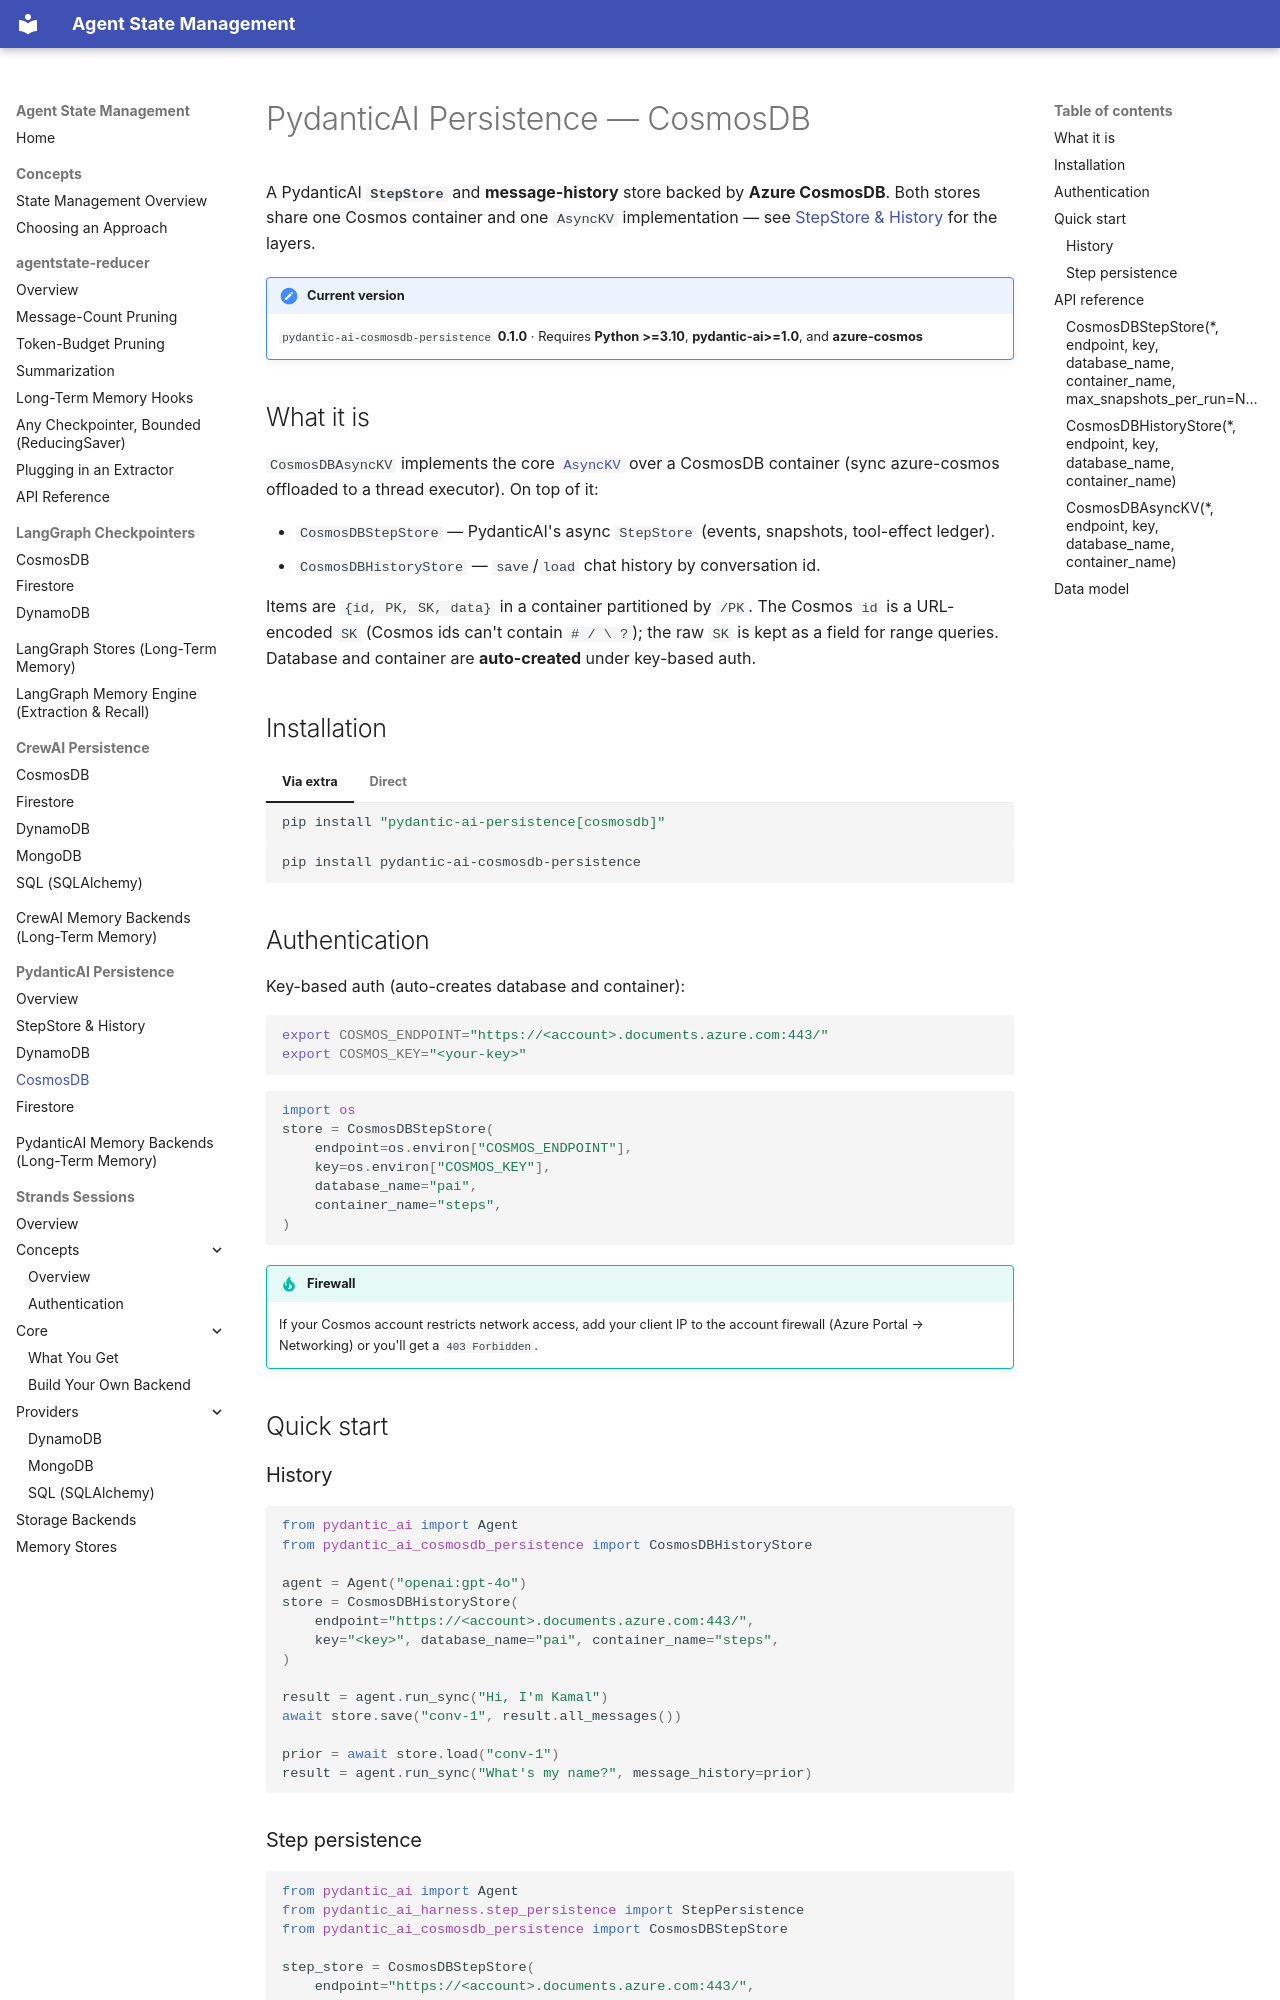

repository: skamalj/agentstate-reducer · page: pydantic-ai/cosmosdb/index.html · generator: mkdocs

# PydanticAI Persistence — CosmosDB

A PydanticAI **`StepStore`** and **message-history** store backed by **Azure CosmosDB**. Both stores share one Cosmos container and one `AsyncKV` implementation — see [StepStore & History](concepts.md) for the layers.

!!! note "Current version"
    `pydantic-ai-cosmosdb-persistence` **0.1.0** · Requires **Python >=3.10**, **pydantic-ai>=1.0**, and **azure-cosmos**

## What it is

`CosmosDBAsyncKV` implements the core [`AsyncKV`](concepts.md#the-asynckv-interface) over a CosmosDB container (sync azure-cosmos offloaded to a thread executor). On top of it:

- `CosmosDBStepStore` — PydanticAI's async `StepStore` (events, snapshots, tool-effect ledger).
- `CosmosDBHistoryStore` — `save`/`load` chat history by conversation id.

Items are `{id, PK, SK, data}` in a container partitioned by `/PK`. The Cosmos `id` is a URL-encoded `SK` (Cosmos ids can't contain `# / \ ?`); the raw `SK` is kept as a field for range queries. Database and container are **auto-created** under key-based auth.

## Installation

=== "Via extra"

    ```bash
    pip install "pydantic-ai-persistence[cosmosdb]"
    ```

=== "Direct"

    ```bash
    pip install pydantic-ai-cosmosdb-persistence
    ```

## Authentication

Key-based auth (auto-creates database and container):

```bash
export COSMOS_ENDPOINT="https://<account>.documents.azure.com:443/"
export COSMOS_KEY="<your-key>"
```

```python
import os
store = CosmosDBStepStore(
    endpoint=os.environ["COSMOS_ENDPOINT"],
    key=os.environ["COSMOS_KEY"],
    database_name="pai",
    container_name="steps",
)
```

!!! tip "Firewall"
    If your Cosmos account restricts network access, add your client IP to the account firewall (Azure Portal → Networking) or you'll get a `403 Forbidden`.

## Quick start

### History

```python
from pydantic_ai import Agent
from pydantic_ai_cosmosdb_persistence import CosmosDBHistoryStore

agent = Agent("openai:gpt-4o")
store = CosmosDBHistoryStore(
    endpoint="https://<account>.documents.azure.com:443/",
    key="<key>", database_name="pai", container_name="steps",
)

result = agent.run_sync("Hi, I'm Kamal")
await store.save("conv-1", result.all_messages())

prior = await store.load("conv-1")
result = agent.run_sync("What's my name?", message_history=prior)
```
